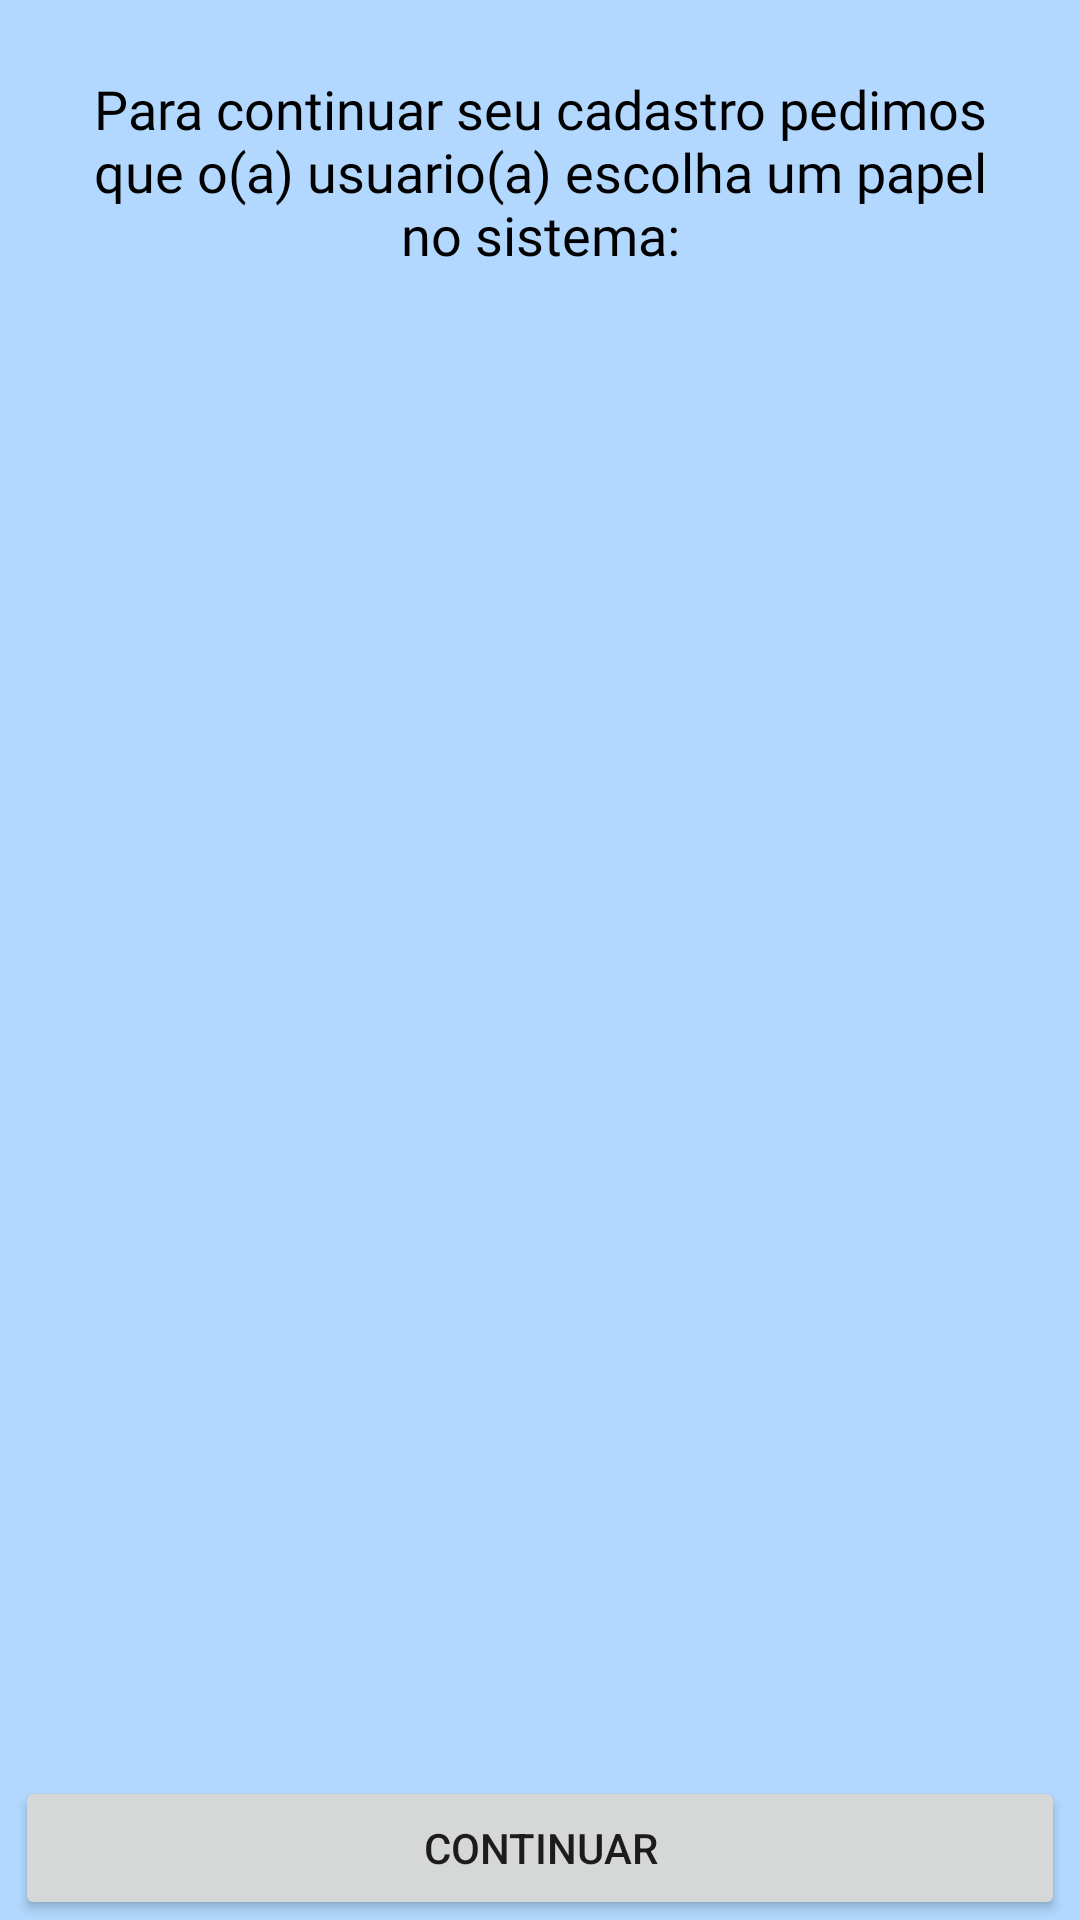

Produce the Android XML layout that renders to this screen, including the resource entries it uses.
<!-- AndroidManifest.xml: application theme Theme.PetsHouse -->
<!-- res/layout/activity_sign_up1.xml -->
<?xml version="1.0" encoding="utf-8"?>
<androidx.constraintlayout.widget.ConstraintLayout xmlns:android="http://schemas.android.com/apk/res/android"
    xmlns:app="http://schemas.android.com/apk/res-auto"
    xmlns:tools="http://schemas.android.com/tools"
    android:layout_width="match_parent"
    android:layout_height="match_parent"
    android:background="#B2D8FF"
    android:orientation="vertical"
    android:visibility="visible"
    tools:context=".SignUpActivity1">

    <TextView
        android:id="@+id/tv_description"
        android:layout_width="match_parent"
        android:layout_height="wrap_content"
        android:layout_marginTop="4dp"
        android:fontFamily="@font/roboto"
        android:padding="20dp"
        android:text="Para continuar seu cadastro pedimos que o(a) usuario(a) escolha um papel no sistema:"
        android:textAlignment="center"
        android:textColor="@color/black"
        android:textSize="18sp"
        app:layout_constraintEnd_toEndOf="parent"
        app:layout_constraintHorizontal_bias="0.0"
        app:layout_constraintStart_toStartOf="parent"
        app:layout_constraintTop_toTopOf="parent" />















































































































    <Button
        android:id="@+id/btn_registration"
        android:layout_width="match_parent"
        android:layout_height="wrap_content"
        android:layout_marginLeft="5dp"
        android:layout_marginRight="5dp"
        android:text="Continuar"
        app:layout_constraintBottom_toBottomOf="parent"
        app:layout_constraintEnd_toEndOf="parent"
        app:layout_constraintHorizontal_bias="1.0"
        app:layout_constraintStart_toStartOf="parent"
        app:layout_constraintVertical_bias="1.0"
        android:onClick="setCustomerType"/>

</androidx.constraintlayout.widget.ConstraintLayout>
<!-- resources referenced by this layout -->
<resources>
  <style name="Theme.PetsHouse" parent="Theme.MaterialComponents.Light.NoActionBar">
          
          <item name="android:font">@font/roboto</item>
      </style>
  <!-- not gathered from this repository: default colours our renderer supplied (Android Studio template values) -->
  <color name="black">#FF000000</color>
</resources>
